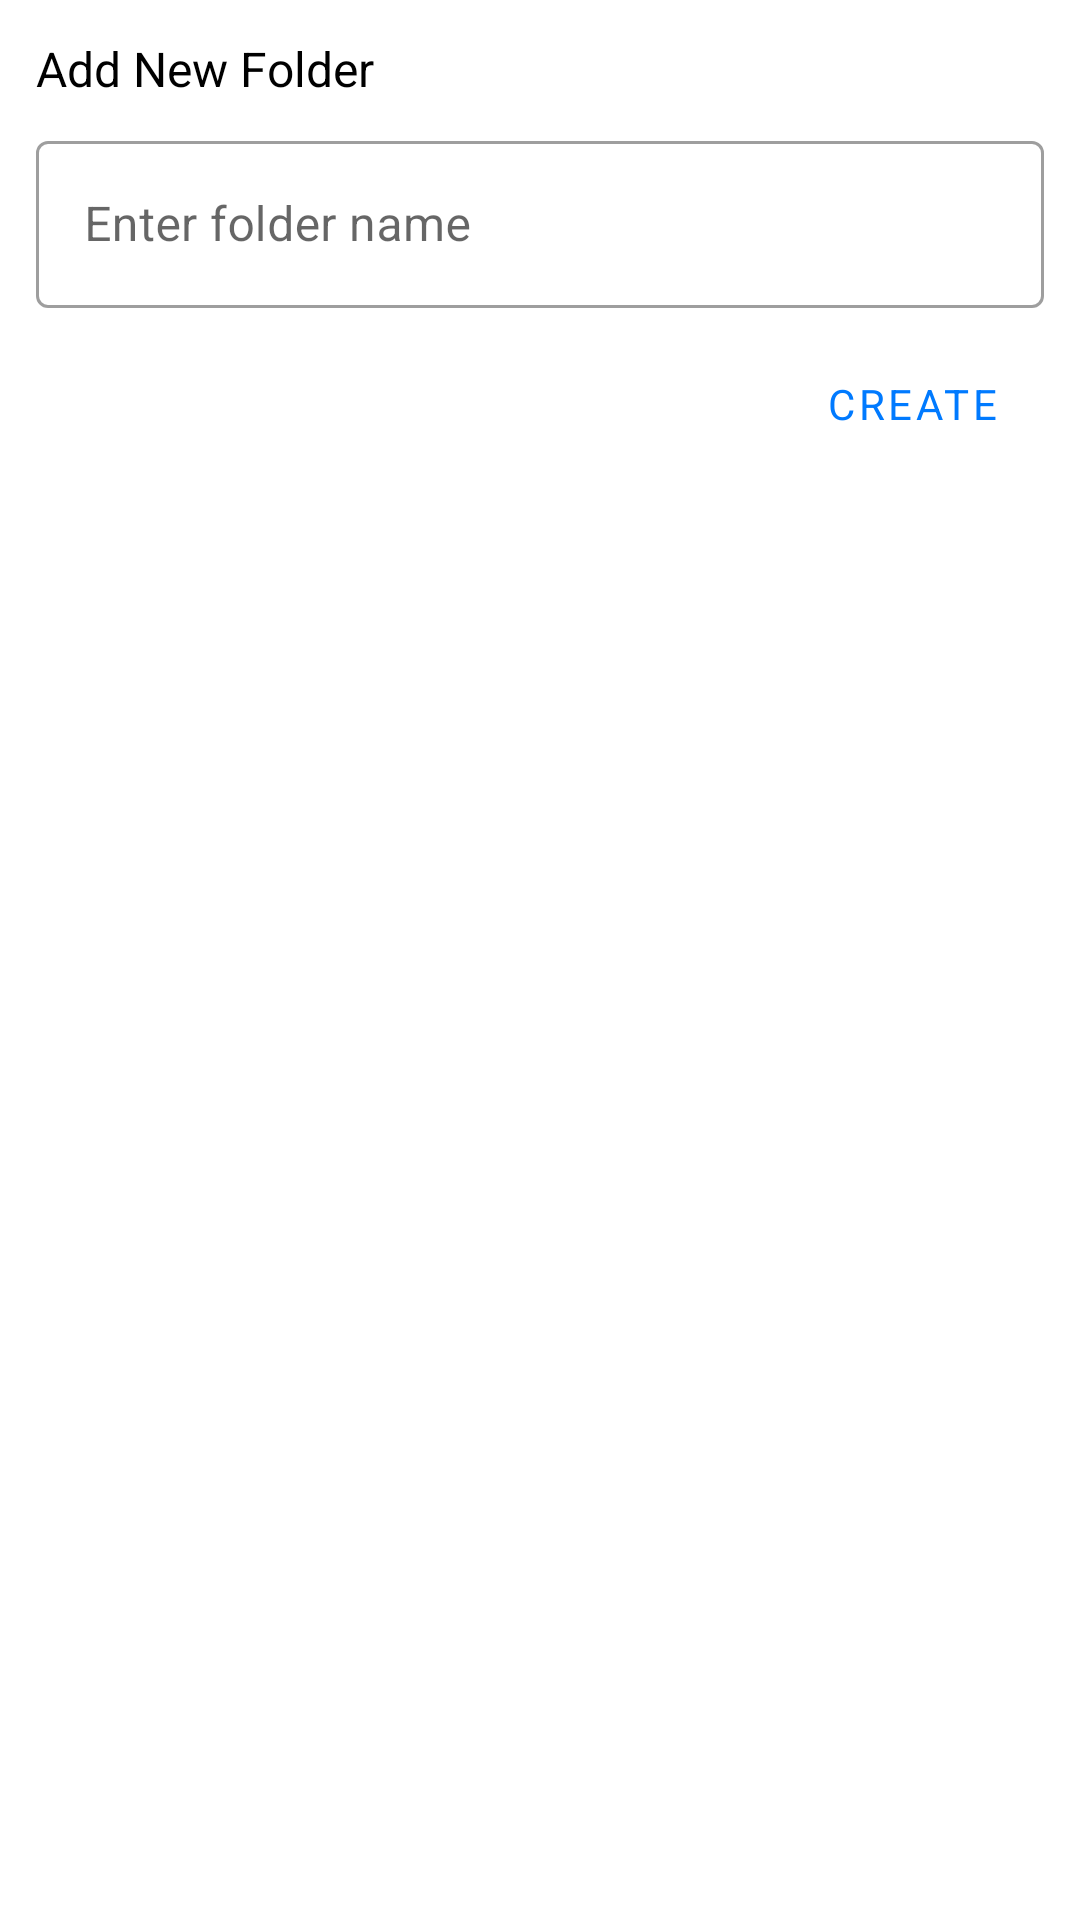

Reconstruct the res/layout file that produces this screen, plus the resources it refers to.
<!-- AndroidManifest.xml: application theme Theme.FileManager -->
<!-- res/layout/dialog_add_new_folder.xml -->
<?xml version="1.0" encoding="utf-8"?>
<LinearLayout xmlns:android="http://schemas.android.com/apk/res/android"
    android:layout_width="match_parent"
    android:layout_height="wrap_content"
    android:orientation="vertical"
    android:padding="12dp">

    <TextView
        android:layout_width="wrap_content"
        android:layout_height="wrap_content"
        android:layout_marginBottom="8dp"
        android:text="@string/text_dialogAddNewFolder_title"
        android:textColor="@color/black"
        android:textSize="16sp" />

    <com.google.android.material.textfield.TextInputLayout
        android:id="@+id/etl_addNewFolder_name"
        style="@style/Widget.MaterialComponents.TextInputLayout.OutlinedBox"
        android:layout_width="match_parent"
        android:layout_height="wrap_content"
        android:hint="@string/hint_dialogAddNewFolder_folderName">

        <com.google.android.material.textfield.TextInputEditText
            android:layout_width="match_parent"
            android:layout_height="wrap_content" />
    </com.google.android.material.textfield.TextInputLayout>

    <com.google.android.material.button.MaterialButton
        android:id="@+id/btn_addNewFolder_create"
        style="@style/Widget.MaterialComponents.Button.TextButton"
        android:layout_width="wrap_content"
        android:layout_height="wrap_content"
        android:layout_gravity="end"
        android:layout_marginTop="8dp"
        android:text="@string/text_dialogAddNewFolder_create" />
</LinearLayout>
<!-- resources referenced by this layout -->
<resources>
  <color name="black">#FF000000</color>
  <string name="hint_dialogAddNewFolder_folderName">Enter folder name</string>
  <string name="text_dialogAddNewFolder_create">Create</string>
  <string name="text_dialogAddNewFolder_title">Add New Folder</string>
  <style name="Theme.FileManager" parent="Theme.MaterialComponents.DayNight.NoActionBar">
          <item name="colorPrimary">@color/colorPrimary</item>
          <item name="colorPrimaryVariant">@color/colorPrimaryVariant</item>
          <item name="colorSecondary">@color/colorPrimary</item>
          <item name="colorOnSecondary">@color/black</item>
          <item name="android:statusBarColor" tools:targetApi="l">?attr/colorPrimaryVariant</item>
          <item name="fontFamily">@font/primary_regular</item>
      </style>
  <color name="colorPrimary">#007AFF</color>
  <color name="colorPrimaryVariant">#0069DC</color>
</resources>
